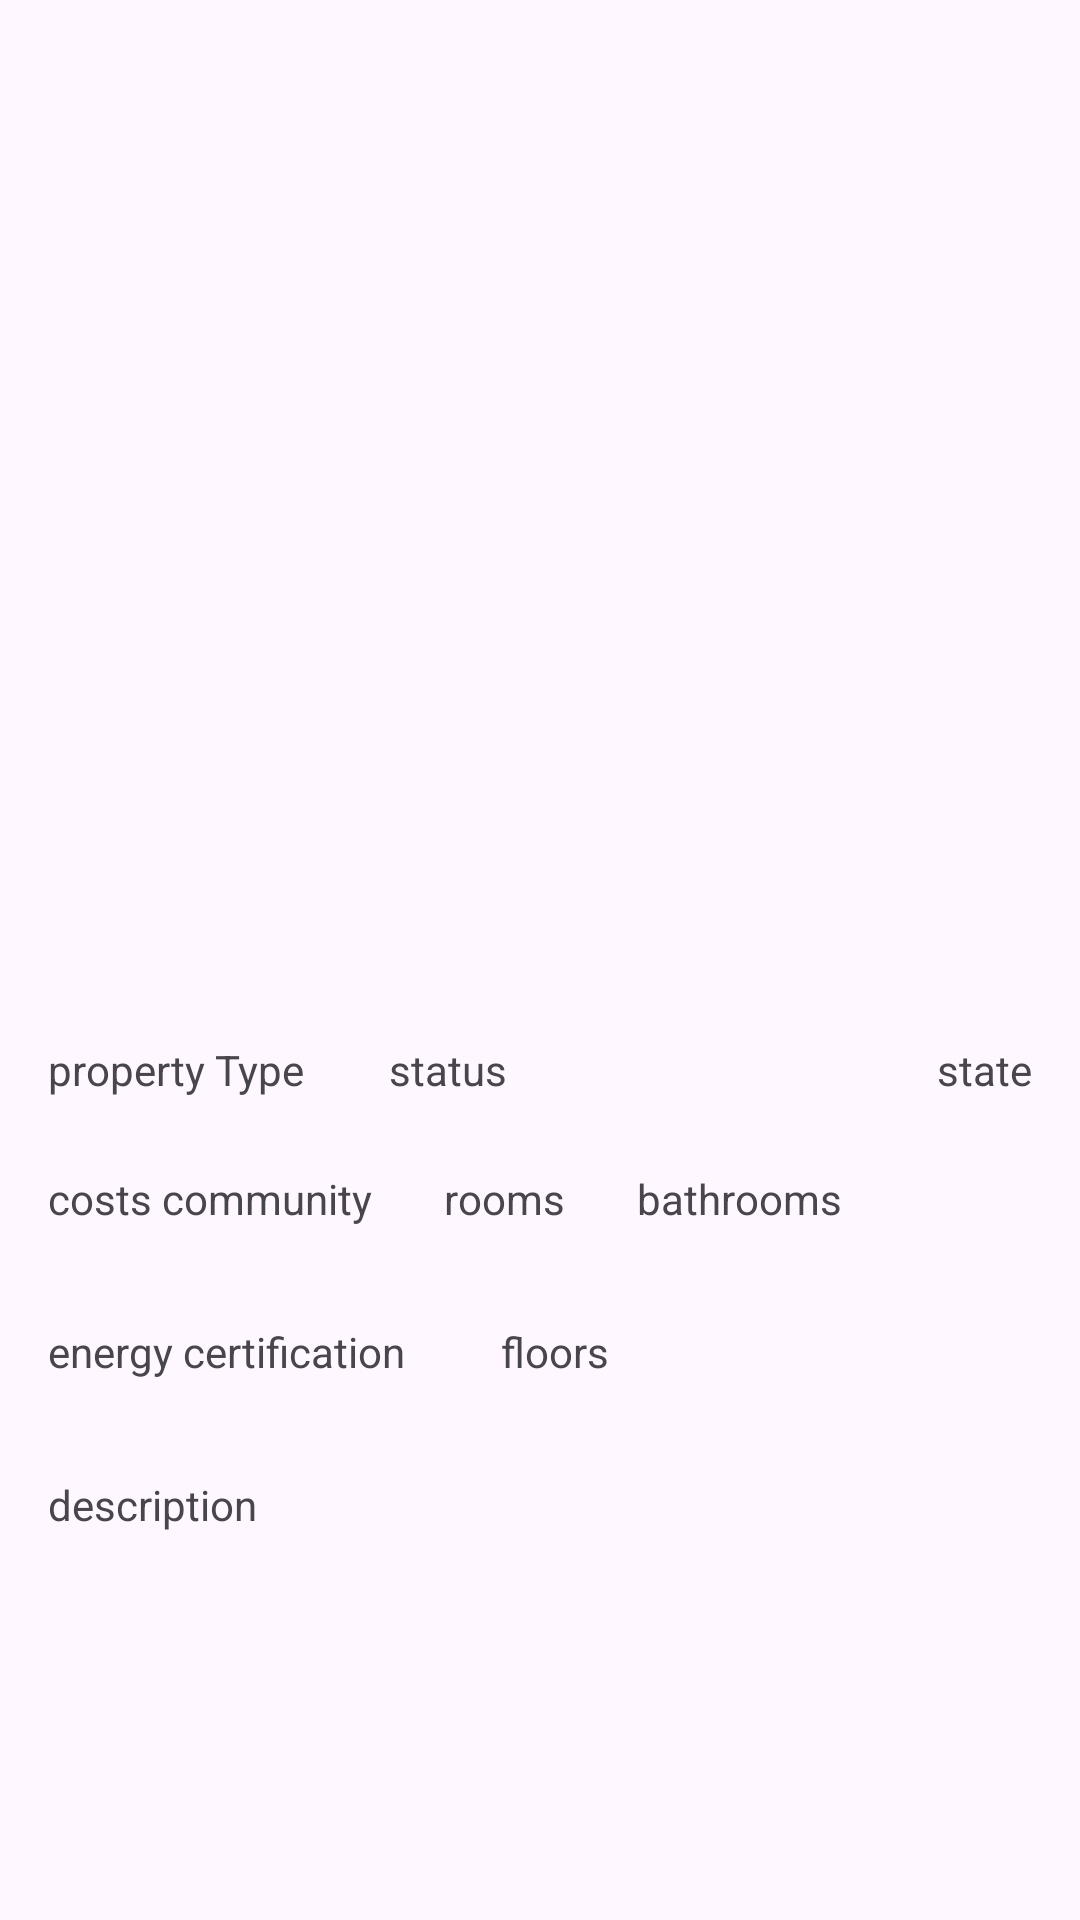

Layout XML and referenced resources for this Android screen:
<!-- AndroidManifest.xml: application theme Theme.HouseAdsTT -->
<!-- res/layout/fragment_house_ad_detail.xml -->
<?xml version="1.0" encoding="utf-8"?>
<androidx.core.widget.NestedScrollView xmlns:android="http://schemas.android.com/apk/res/android"
    xmlns:app="http://schemas.android.com/apk/res-auto"
    xmlns:tools="http://schemas.android.com/tools"
    android:layout_width="match_parent"
    android:layout_height="match_parent"
    tools:context=".ui.houseAdDetail.HouseAdDetailFragment"
    >


    <androidx.constraintlayout.widget.ConstraintLayout
        android:id="@+id/constraint"
        android:layout_width="match_parent"
        android:layout_height="wrap_content"
        android:orientation="vertical"
        >


        <ImageView
            android:id="@+id/iv_image_house"
            android:layout_width="match_parent"
            android:layout_height="331dp"
            app:layout_constraintEnd_toEndOf="parent"
            app:layout_constraintStart_toStartOf="parent"
            app:layout_constraintTop_toTopOf="parent"
            app:srcCompat="@mipmap/ic_launcher" />

        <TextView
            android:id="@+id/tv_property_type_house"
            android:layout_width="wrap_content"
            android:layout_height="wrap_content"
            android:layout_marginStart="16dp"
            android:layout_marginTop="16dp"
            android:text="property Type"
            app:layout_constraintStart_toStartOf="parent"
            app:layout_constraintTop_toBottomOf="@+id/iv_image_house" />

        <TextView
            android:id="@+id/tv_state_house"
            android:layout_width="wrap_content"
            android:layout_height="wrap_content"
            android:layout_marginTop="16dp"
            android:layout_marginEnd="16dp"
            android:text="state"
            app:layout_constraintEnd_toEndOf="parent"
            app:layout_constraintTop_toBottomOf="@+id/iv_image_house" />

        <TextView
            android:id="@+id/tv_status_house"
            android:layout_width="wrap_content"
            android:layout_height="wrap_content"
            android:layout_marginStart="28dp"
            android:text="status"
            app:layout_constraintStart_toEndOf="@+id/tv_property_type_house"
            app:layout_constraintTop_toTopOf="@+id/tv_property_type_house" />

        <TextView
            android:id="@+id/tv_community_house"
            android:layout_width="wrap_content"
            android:layout_height="wrap_content"
            android:layout_marginTop="24dp"
            android:text="costs community"
            app:layout_constraintStart_toStartOf="@+id/tv_property_type_house"
            app:layout_constraintTop_toBottomOf="@+id/tv_property_type_house" />

        <TextView
            android:id="@+id/tv_rooms_house"
            android:layout_width="wrap_content"
            android:layout_height="wrap_content"
            android:layout_marginStart="24dp"
            android:text="rooms"
            app:layout_constraintStart_toEndOf="@+id/tv_community_house"
            app:layout_constraintTop_toTopOf="@+id/tv_community_house" />

        <TextView
            android:id="@+id/tv_bathrooms_house"
            android:layout_width="wrap_content"
            android:layout_height="wrap_content"
            android:layout_marginStart="24dp"
            android:text="bathrooms"
            app:layout_constraintStart_toEndOf="@+id/tv_rooms_house"
            app:layout_constraintTop_toTopOf="@+id/tv_community_house" />

        <TextView
            android:id="@+id/tv_floors_house"
            android:layout_width="wrap_content"
            android:layout_height="wrap_content"
            android:layout_marginStart="32dp"
            android:text="floors"
            app:layout_constraintStart_toEndOf="@+id/tv_energy_house"
            app:layout_constraintTop_toTopOf="@+id/tv_energy_house" />

        <TextView
            android:id="@+id/tv_energy_house"
            android:layout_width="wrap_content"
            android:layout_height="wrap_content"
            android:layout_marginTop="32dp"
            android:text="energy certification"
            app:layout_constraintStart_toStartOf="@+id/tv_community_house"
            app:layout_constraintTop_toBottomOf="@+id/tv_community_house" />

        <TextView
            android:id="@+id/tv_description_house"
            android:layout_width="wrap_content"
            android:layout_height="wrap_content"
            android:layout_marginTop="32dp"
            android:text="description"
            app:layout_constraintStart_toStartOf="@+id/tv_energy_house"
            app:layout_constraintTop_toBottomOf="@+id/tv_energy_house" />


    </androidx.constraintlayout.widget.ConstraintLayout>
</androidx.core.widget.NestedScrollView>
<!-- resources referenced by this layout -->
<resources>
  <style name="Theme.HouseAdsTT" parent="Base.Theme.HouseAdsTT" />
  <style name="Base.Theme.HouseAdsTT" parent="Theme.Material3.DayNight.NoActionBar">
          
          
      </style>
</resources>
